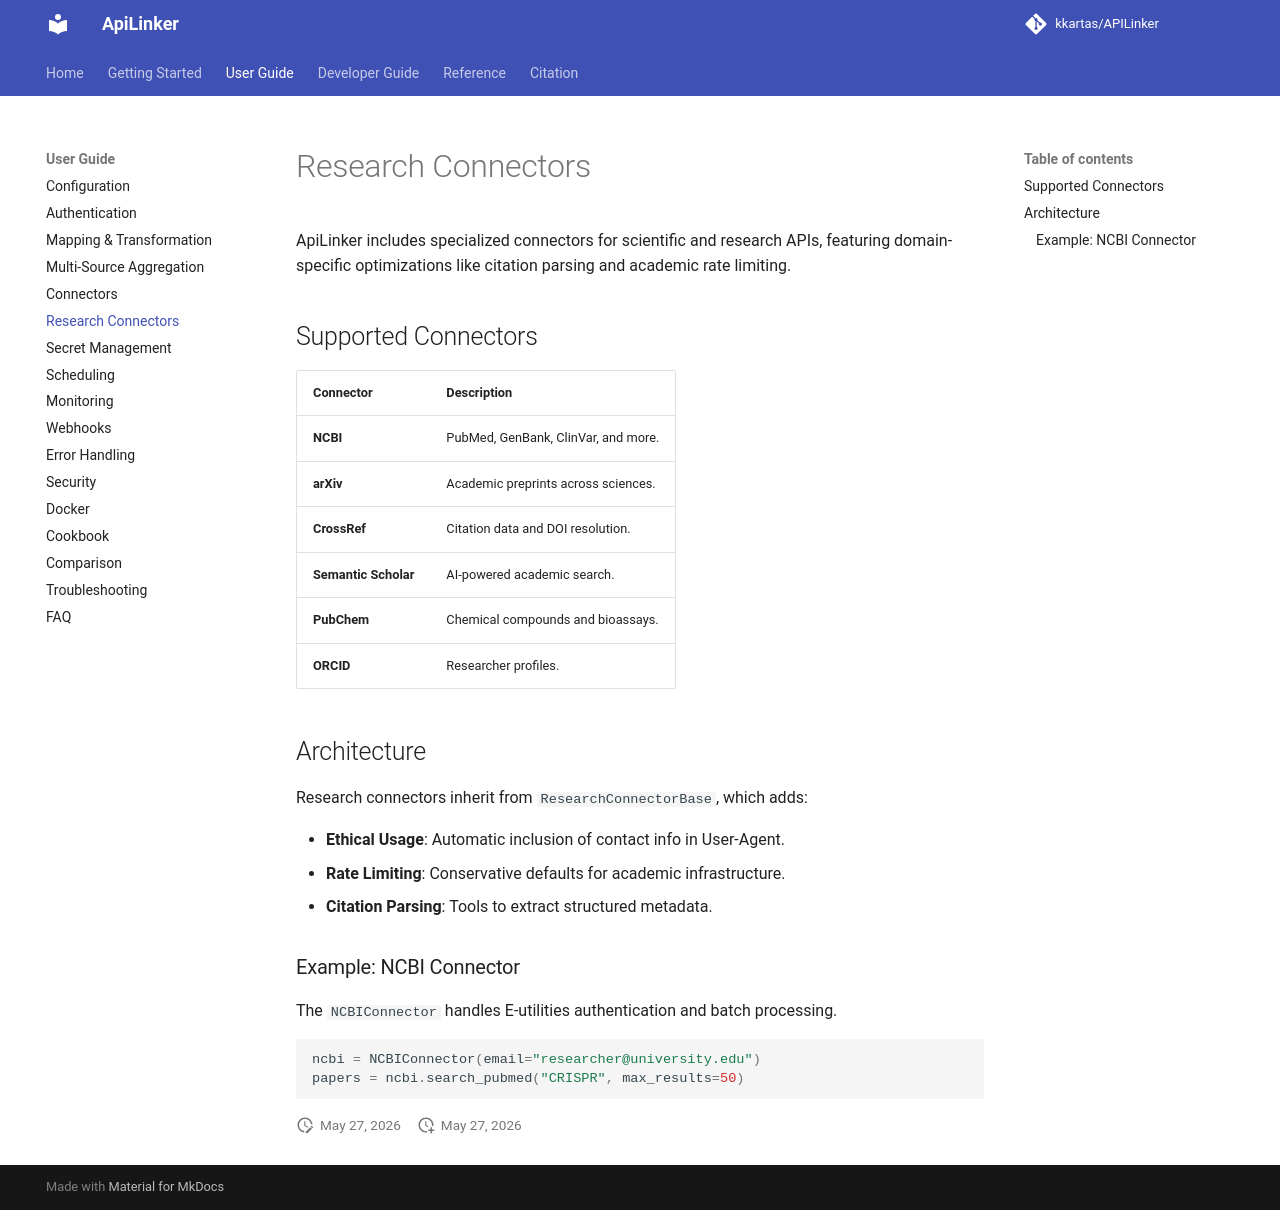

repository: kkartas/APILinker · page: user-guide/research-connectors/index.html · generator: mkdocs

# Research Connectors

ApiLinker includes specialized connectors for scientific and research APIs, featuring domain-specific optimizations like citation parsing and academic rate limiting.

## Supported Connectors

| Connector | Description |
|-----------|-------------|
| **NCBI** | PubMed, GenBank, ClinVar, and more. |
| **arXiv** | Academic preprints across sciences. |
| **CrossRef** | Citation data and DOI resolution. |
| **Semantic Scholar** | AI-powered academic search. |
| **PubChem** | Chemical compounds and bioassays. |
| **ORCID** | Researcher profiles. |

## Architecture

Research connectors inherit from `ResearchConnectorBase`, which adds:

- **Ethical Usage**: Automatic inclusion of contact info in User-Agent.
- **Rate Limiting**: Conservative defaults for academic infrastructure.
- **Citation Parsing**: Tools to extract structured metadata.

### Example: NCBI Connector

The `NCBIConnector` handles E-utilities authentication and batch processing.

```python
ncbi = NCBIConnector(email="researcher@university.edu")
papers = ncbi.search_pubmed("CRISPR", max_results=50)
```
